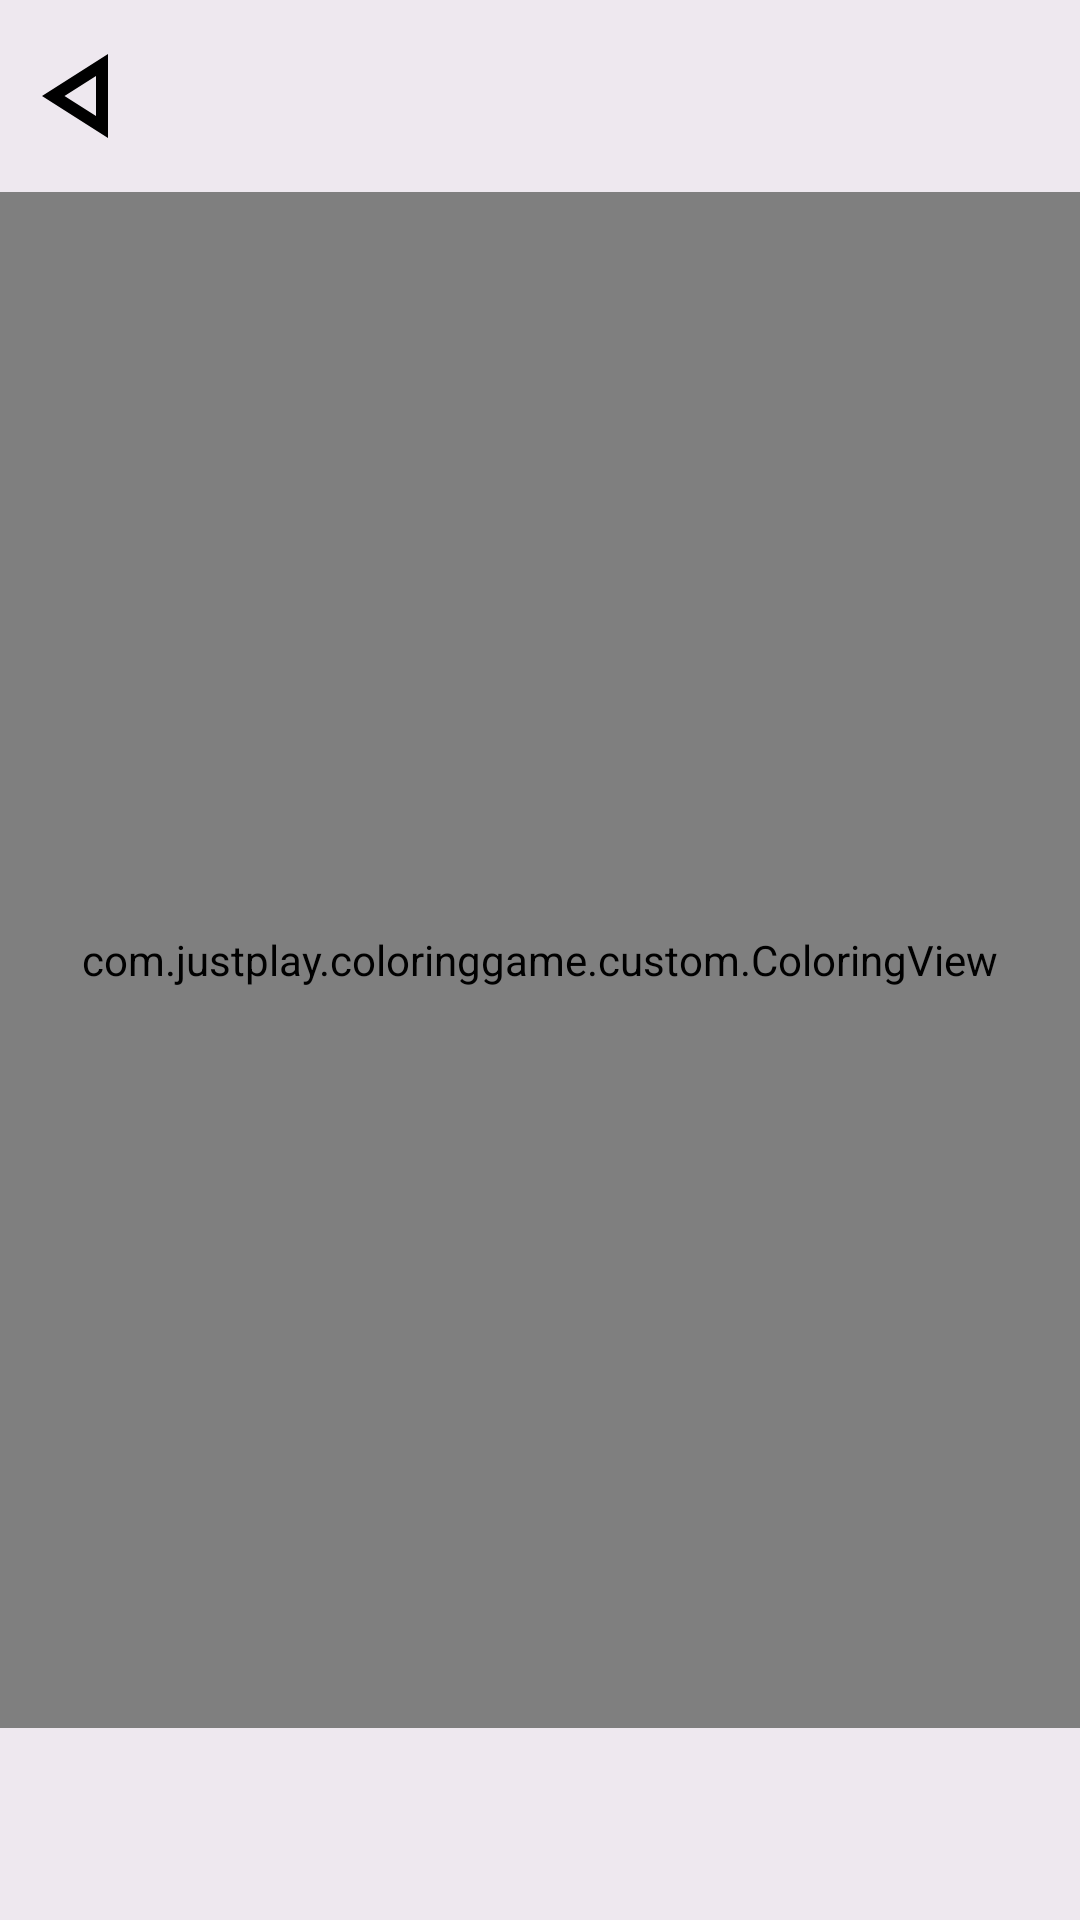

Android layout source for this screen:
<!-- AndroidManifest.xml: application theme Theme.ColoringGame -->
<!-- res/layout/fragment_coloring_play.xml -->
<?xml version="1.0" encoding="utf-8"?>
<androidx.constraintlayout.widget.ConstraintLayout xmlns:android="http://schemas.android.com/apk/res/android"
    android:layout_width="match_parent"
    android:layout_height="match_parent"
    xmlns:app="http://schemas.android.com/apk/res-auto"
    xmlns:tools="http://schemas.android.com/tools"
    tools:context=".fragment.ColoringPlayFragment">

    <com.google.android.material.appbar.MaterialToolbar
        android:id="@+id/mtToolbar"
        android:layout_width="match_parent"
        android:layout_height="wrap_content"
        android:background="@color/gray_22"
        app:navigationIcon="@drawable/ic_arrow_back"
        app:layout_constraintTop_toTopOf="parent" />

    <com.justplay.coloringgame.custom.ColoringView
        android:id="@+id/coloringView"
        android:layout_width="match_parent"
        android:layout_height="0dp"
        app:layout_constraintTop_toBottomOf="@id/mtToolbar"
        app:layout_constraintBottom_toTopOf="@id/scrollView"/>

    <HorizontalScrollView
        android:id="@+id/scrollView"
        android:layout_width="match_parent"
        android:layout_height="64dp"
        android:background="@color/gray_22"
        app:layout_constraintBottom_toBottomOf="parent">
        <androidx.recyclerview.widget.RecyclerView
            android:id="@+id/rvPalette"
            android:layout_width="wrap_content"
            android:layout_height="match_parent"
            android:orientation="horizontal"
            app:layoutManager="androidx.recyclerview.widget.LinearLayoutManager"/>
    </HorizontalScrollView>

</androidx.constraintlayout.widget.ConstraintLayout>
<!-- resources referenced by this layout -->
<resources>
  <color name="gray_22">#22888888</color>
  <!-- drawable ic_arrow_back (drawable) -->
  <vector xmlns:android="http://schemas.android.com/apk/res/android" android:height="48dp" android:tint="#000000" android:viewportHeight="960" android:viewportWidth="960" android:width="48dp">
        
      <path android:fillColor="@android:color/white" android:pathData="M640,760L200,480L640,200L640,760ZM560,480L560,480L560,480ZM560,614L560,346L350,480L560,614Z"/>
      
  </vector>
  <style name="Theme.ColoringGame" parent="Base.Theme.ColoringGame" />
  <style name="Base.Theme.ColoringGame" parent="Theme.Material3.DayNight.NoActionBar">
          
          
      </style>
</resources>
